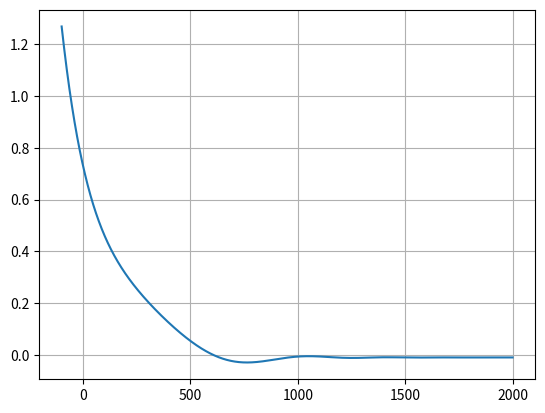

This figure's Python source:
import numpy as np
import matplotlib.pyplot as plt

def func(R):
    return np.exp(-0.005*R)*np.cos(np.sqrt(2000  - 0.01*(R**2)*(0.05))) - 0.01


# Prints root of func(x)
# with error of EPSILON


def bisection(a, b):

    if (func(a) * func(b) >= 0):
        print("You have not assumed right a and b\n")
        return

    c = a
    step = 1
    while ((b-a) >= 0.01):
        print("step: ", "%d" % step,"err: ", "%.2f" % (b-a))
        # Find middle point
        c = (a+b)/2

        # Check if middle point is root
        if (func(c) == 0.0):
            break

        # Decide the side to repeat the steps
        if (func(c)*func(a) < 0):
            b = c
        else:
            a = c
        
        step = step + 1
    
    print("Last step : ", "%d" % step)
    print("Last err : ", "%d" % (b-a))
    print("The value of root is : ", "%.4f" % c)


# Driver code
# Initial values assumed
a = -100
b = 2000
bisection(a, b)

# This code is contributed
# by Anant Agarwal.
R = np.linspace(-100, 2000, 2101)
# print(c)
# result = ((668.06/c) * (1 - np.exp(-0.146843*c))) - 40
# print(f(c))
plt.plot(R, func(R), label='Find R')

plt.grid()
plt.show()